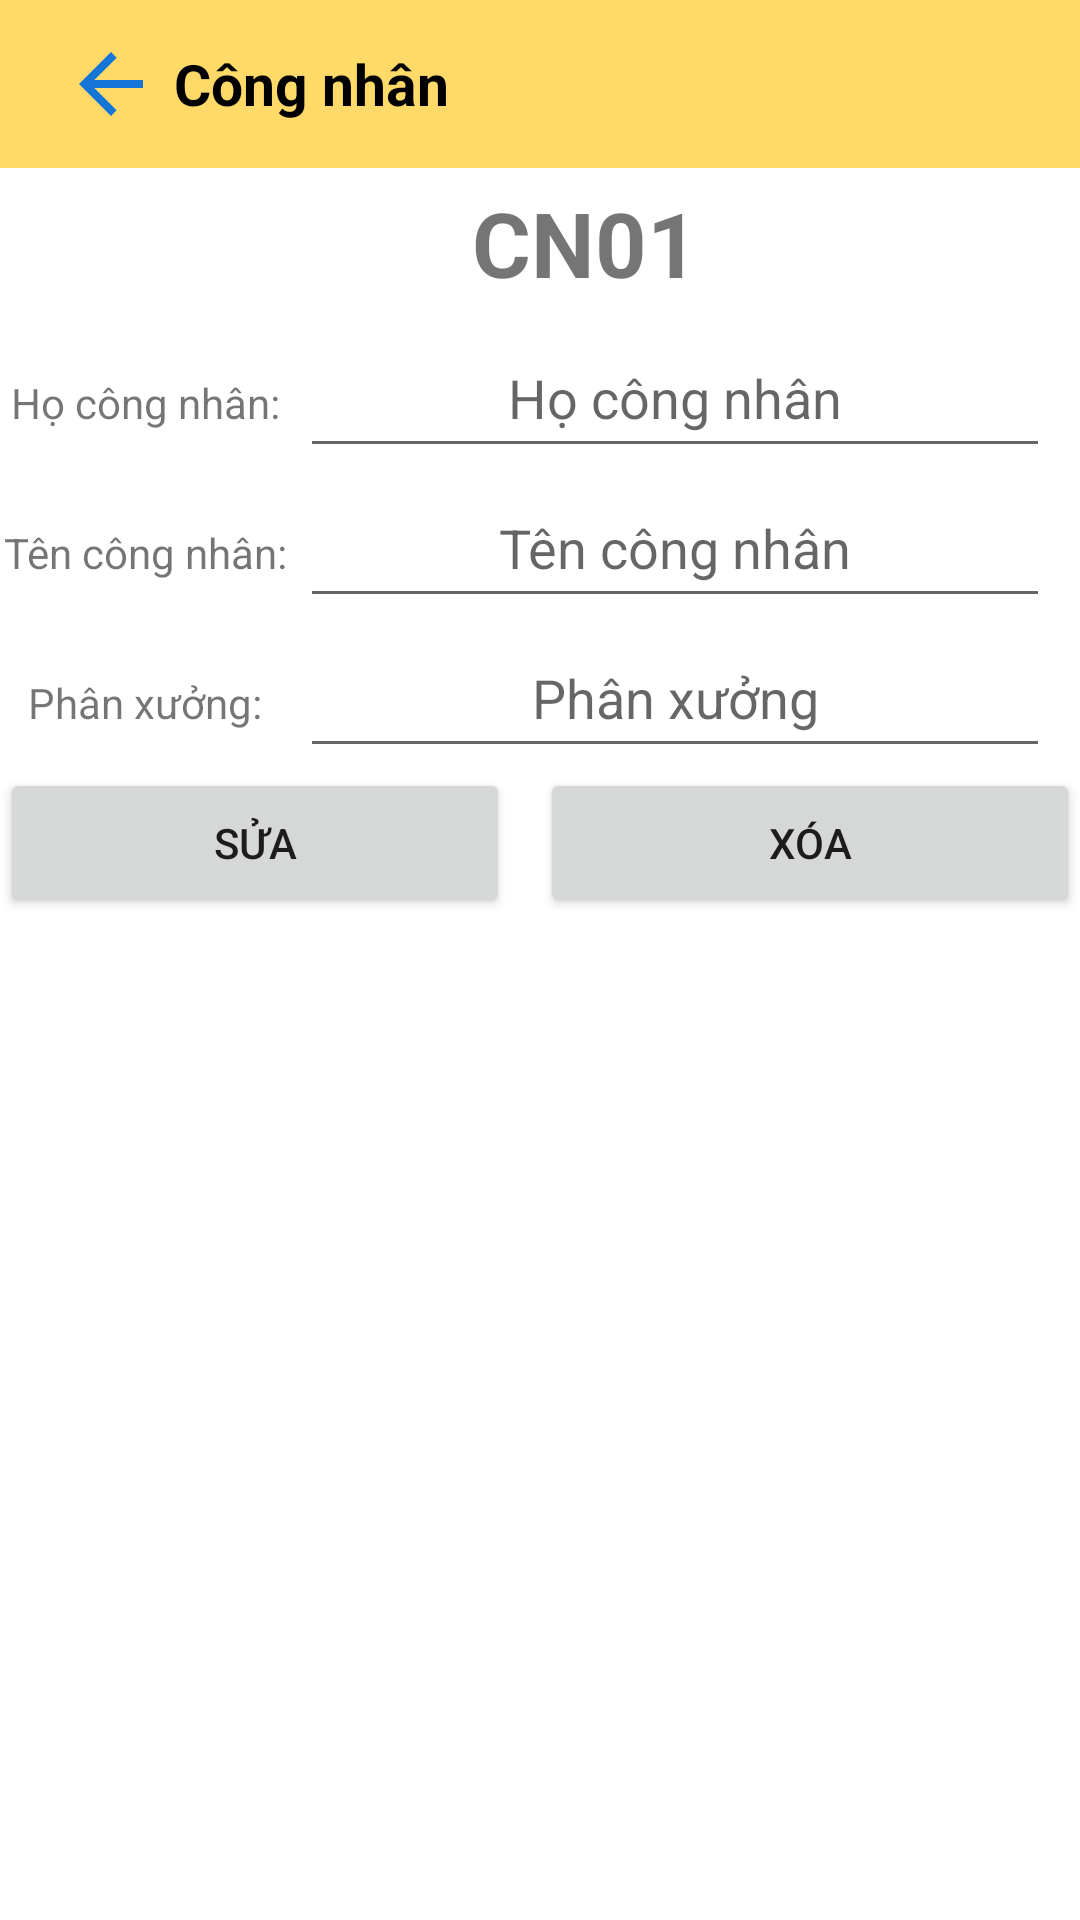

Here is an Android app screen rendered from its layout file. Give the layout XML and the strings, colors and styles it references.
<!-- AndroidManifest.xml: application theme Theme.APPCHAMCONG -->
<!-- res/layout/act_edit_cong_nhan_activiy.xml -->
<?xml version="1.0" encoding="utf-8"?>
<LinearLayout xmlns:android="http://schemas.android.com/apk/res/android"
    xmlns:app="http://schemas.android.com/apk/res-auto"
    xmlns:tools="http://schemas.android.com/tools"
    android:layout_width="match_parent"
    android:layout_height="match_parent"
    android:orientation="vertical"
    tools:context=".EditCongNhanActiviy">

    <androidx.appcompat.widget.Toolbar
        android:layout_width="match_parent"
        android:layout_height="?attr/actionBarSize"
        android:background="@color/toolbar">

        <ImageView
            android:layout_width="42dp"
            android:layout_height="match_parent"
            android:onClick="back"
            android:padding="5dp"
            android:src="@drawable/ic_back_24" />

        <TextView
            android:layout_width="wrap_content"
            android:layout_height="wrap_content"
            android:text="@string/title_congnhan"
            android:textColor="@color/black"
            android:textSize="19dp"
            android:textStyle="bold" />
    </androidx.appcompat.widget.Toolbar>

    <TextView
        android:id="@+id/titleCNEdit"
        android:layout_width="match_parent"
        android:layout_height="50dp"
        android:paddingLeft="30dp"
        android:gravity="center"
        android:text="CN01"
        android:textSize="30dp"
        android:textStyle="bold"></TextView>

    <LinearLayout
        android:layout_width="match_parent"
        android:layout_height="50dp"
        android:orientation="horizontal">

        <TextView
            android:layout_width="100dp"
            android:layout_height="50dp"
            android:gravity="center"
            android:text="Họ công nhân: "></TextView>

        <EditText
            android:id="@+id/hoCNChitiet"
            android:layout_width="250dp"
            android:layout_height="50dp"
            android:gravity="center"
            android:hint="Họ công nhân"></EditText>
    </LinearLayout>

    <LinearLayout
        android:layout_width="match_parent"
        android:layout_height="50dp"
        android:orientation="horizontal">

        <TextView
            android:layout_width="100dp"
            android:layout_height="50dp"
            android:gravity="center"
            android:text="Tên công nhân: "></TextView>

        <EditText
            android:id="@+id/tenCNChitiet"
            android:layout_width="250dp"
            android:layout_height="50dp"
            android:gravity="center"
            android:hint="Tên công nhân"></EditText>
    </LinearLayout>

    <LinearLayout
        android:layout_width="match_parent"
        android:layout_height="50dp"
        android:orientation="horizontal">

        <TextView
            android:layout_width="100dp"
            android:layout_height="50dp"
            android:gravity="center"
            android:text="Phân xưởng: ">

        </TextView>

        <EditText
            android:id="@+id/phanXuongCNChitiet"
            android:layout_width="250dp"
            android:layout_height="50dp"
            android:gravity="center"
            android:hint="Phân xưởng"></EditText>
    </LinearLayout>

    <LinearLayout
        android:layout_width="match_parent"
        android:layout_height="50dp"
        android:orientation="horizontal">

        <Button
            android:id="@+id/btnSuaChiTiet"
            android:layout_width="match_parent"
            android:layout_height="match_parent"
            android:layout_marginRight="10dp"
            android:text="Sửa"
            android:layout_weight="1"></Button>

        <Button
            android:id="@+id/btnXoaChiTiet"
            android:layout_width="match_parent"
            android:layout_height="match_parent"
            android:text="Xóa"
            android:layout_weight="1"></Button>

    </LinearLayout>

</LinearLayout>
<!-- resources referenced by this layout -->
<resources>
  <color name="black">#FF000000</color>
  <color name="toolbar">#FFDA69</color>
  <!-- drawable ic_back_24 (drawable) -->
  <vector android:height="24dp" android:tint="#1576D7"
      android:viewportHeight="24" android:viewportWidth="24"
      android:width="24dp" xmlns:android="http://schemas.android.com/apk/res/android">
      <path android:fillColor="@android:color/white" android:pathData="M20,11H7.83l5.59,-5.59L12,4l-8,8 8,8 1.41,-1.41L7.83,13H20v-2z"/>
  </vector>
  <string name="title_congnhan">Công nhân</string>
  <style name="Theme.APPCHAMCONG" parent="Theme.MaterialComponents.DayNight.NoActionBar">
          
          <item name="colorPrimary">@color/purple_500</item>
          <item name="colorPrimaryVariant">@color/purple_700</item>
          <item name="colorOnPrimary">@color/white</item>
          
          <item name="colorSecondary">@color/teal_200</item>
          <item name="colorSecondaryVariant">@color/teal_700</item>
          <item name="colorOnSecondary">@color/black</item>
          
          <item name="android:statusBarColor" tools:targetApi="l">?attr/colorPrimaryVariant</item>
          
      </style>
  <color name="purple_500">#FF6200EE</color>
  <color name="purple_700">#FF3700B3</color>
  <color name="white">#FFFFFFFF</color>
  <color name="teal_200">#FF03DAC5</color>
  <color name="teal_700">#FF018786</color>
</resources>
